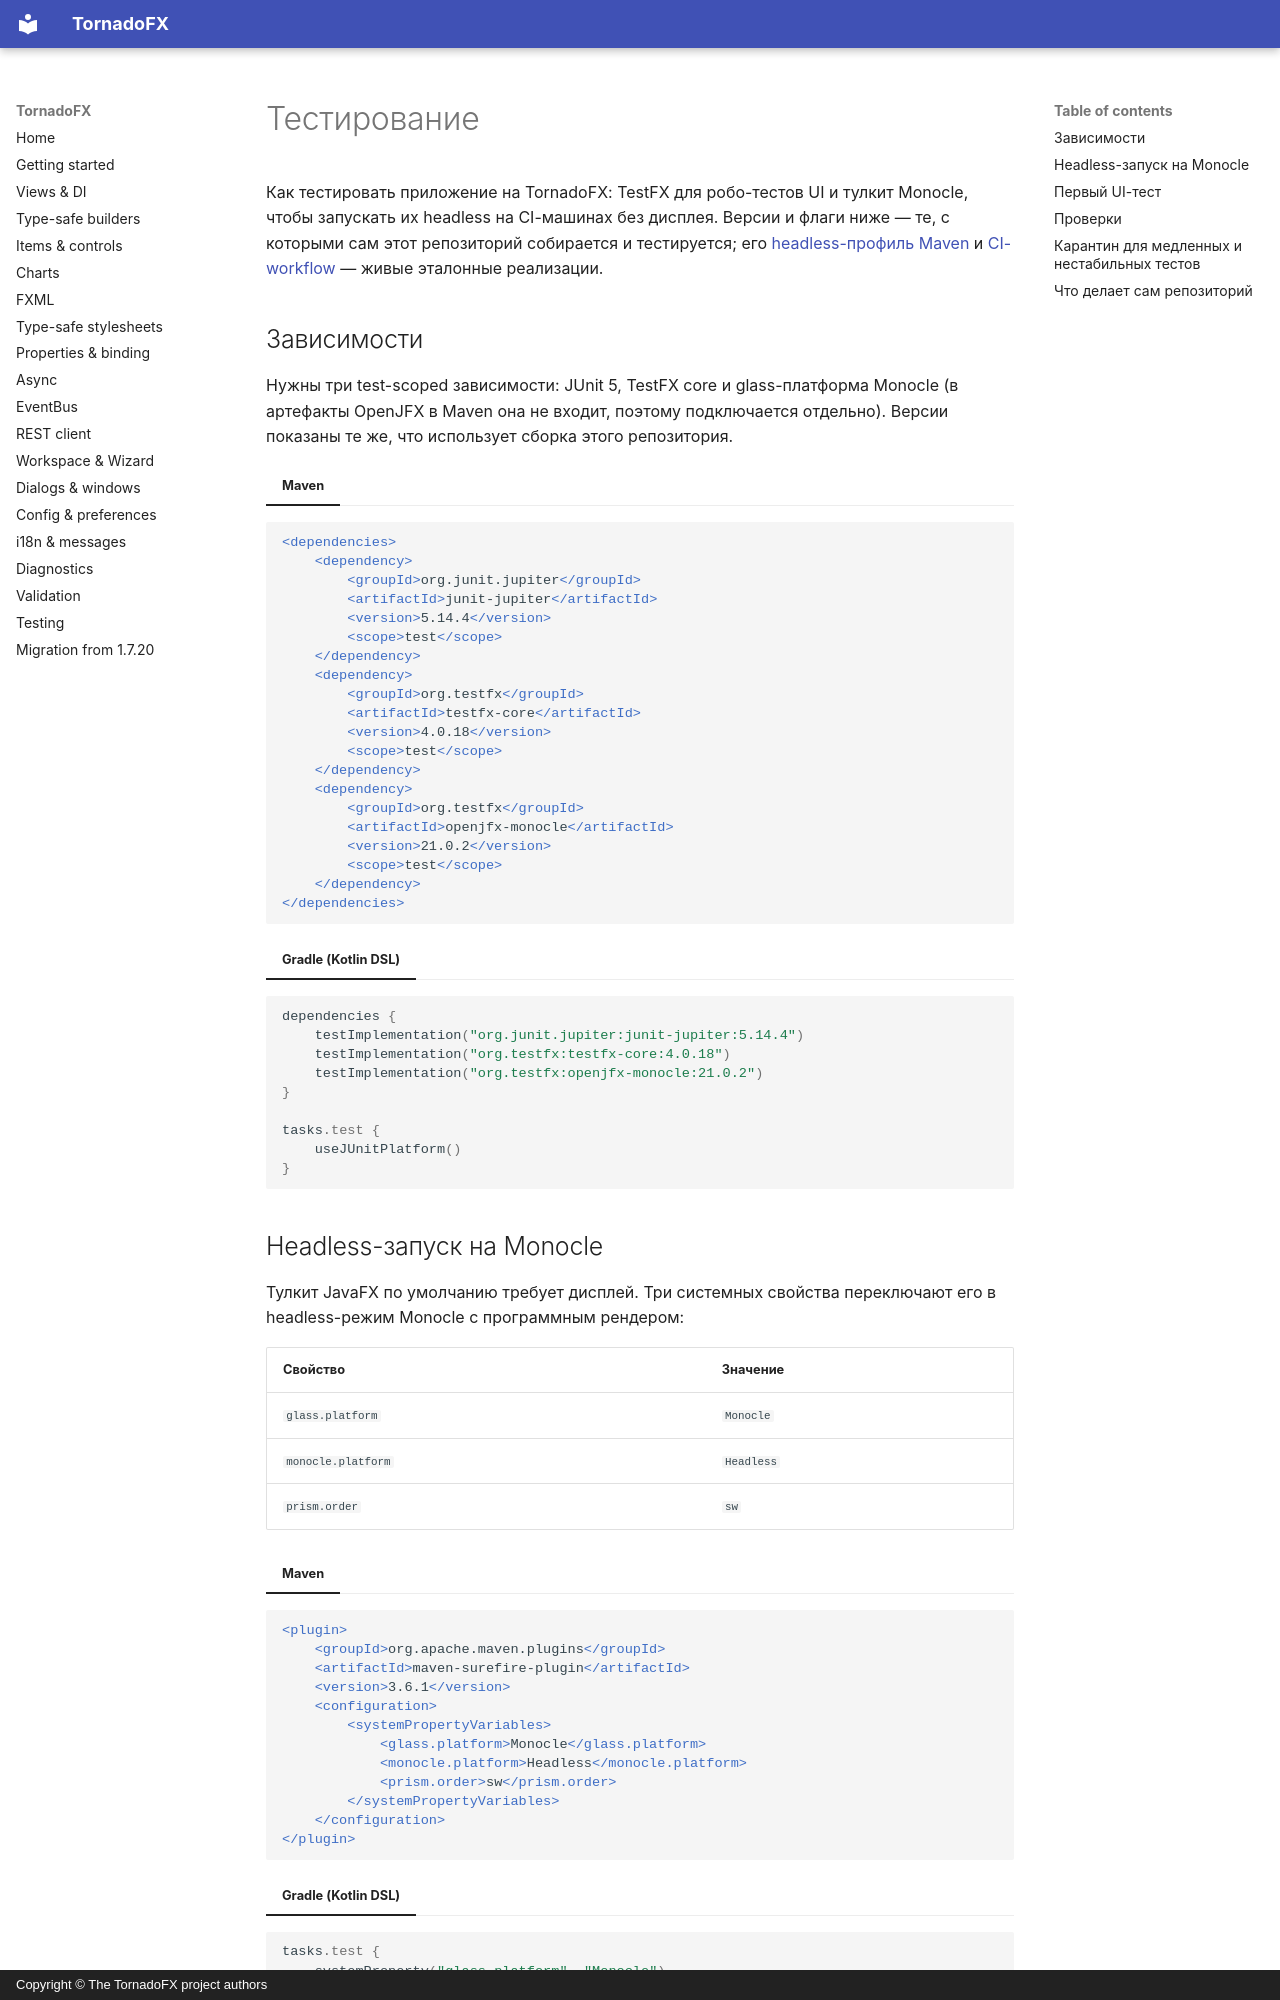

repository: ys-kalyakin/tornadofx · page: testing.ru/index.html · generator: mkdocs · copyright: Copyright © The TornadoFX project authors

# Тестирование

Как тестировать приложение на TornadoFX: TestFX для робо-тестов UI и тулкит
Monocle, чтобы запускать их headless на CI-машинах без дисплея. Версии и флаги
ниже — те, с которыми сам этот репозиторий собирается и тестируется; его
[headless-профиль Maven](https://github.com/ys-kalyakin/tornadofx/blob/master/pom.xml)
и [CI-workflow](https://github.com/ys-kalyakin/tornadofx/blob/master/.github/workflows/ci.yml)
— живые эталонные реализации.

## Зависимости

Нужны три test-scoped зависимости: JUnit 5, TestFX core и glass-платформа
Monocle (в артефакты OpenJFX в Maven она не входит, поэтому подключается
отдельно). Версии показаны те же, что использует сборка этого репозитория.

=== "Maven"

```xml
<dependencies>
    <dependency>
        <groupId>org.junit.jupiter</groupId>
        <artifactId>junit-jupiter</artifactId>
        <version>5.14.4</version>
        <scope>test</scope>
    </dependency>
    <dependency>
        <groupId>org.testfx</groupId>
        <artifactId>testfx-core</artifactId>
        <version>4.0.18</version>
        <scope>test</scope>
    </dependency>
    <dependency>
        <groupId>org.testfx</groupId>
        <artifactId>openjfx-monocle</artifactId>
        <version>21.0.2</version>
        <scope>test</scope>
    </dependency>
</dependencies>
```

=== "Gradle (Kotlin DSL)"

```kotlin
dependencies {
    testImplementation("org.junit.jupiter:junit-jupiter:5.14.4")
    testImplementation("org.testfx:testfx-core:4.0.18")
    testImplementation("org.testfx:openjfx-monocle:21.0.2")
}

tasks.test {
    useJUnitPlatform()
}
```

## Headless-запуск на Monocle

Тулкит JavaFX по умолчанию требует дисплей. Три системных свойства
переключают его в headless-режим Monocle с программным рендером:

| Свойство | Значение |
|---|---|
| `glass.platform` | `Monocle` |
| `monocle.platform` | `Headless` |
| `prism.order` | `sw` |

=== "Maven"

```xml
<plugin>
    <groupId>org.apache.maven.plugins</groupId>
    <artifactId>maven-surefire-plugin</artifactId>
    <version>3.6.1</version>
    <configuration>
        <systemPropertyVariables>
            <glass.platform>Monocle</glass.platform>
            <monocle.platform>Headless</monocle.platform>
            <prism.order>sw</prism.order>
        </systemPropertyVariables>
    </configuration>
</plugin>
```

=== "Gradle (Kotlin DSL)"

```kotlin
tasks.test {
    systemProperty("glass.platform", "Monocle")
    systemProperty("monocle.platform", "Headless")
    systemProperty("prism.order", "sw")
}
```
